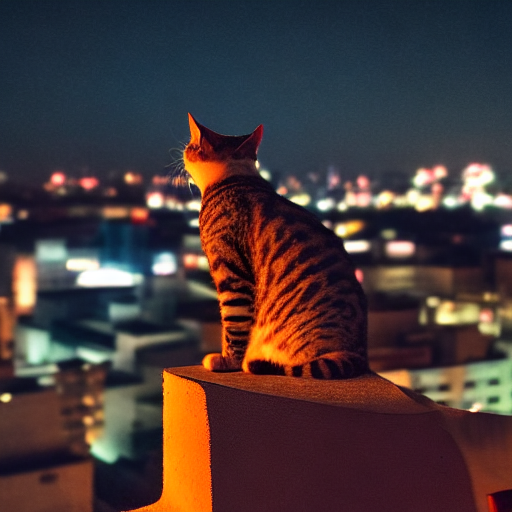
Generation parameters embedded in this image by AUTOMATIC1111 Stable Diffusion web UI or a fork of it (Forge, ...) (PNG 'parameters' text chunk):
Medium shot of a joyful cat in a rooftop at night,  photography
Steps: 25, Sampler: DDIM, CFG scale: 10, Seed: 3547819262, Size: 512x512, Model hash: a9263745